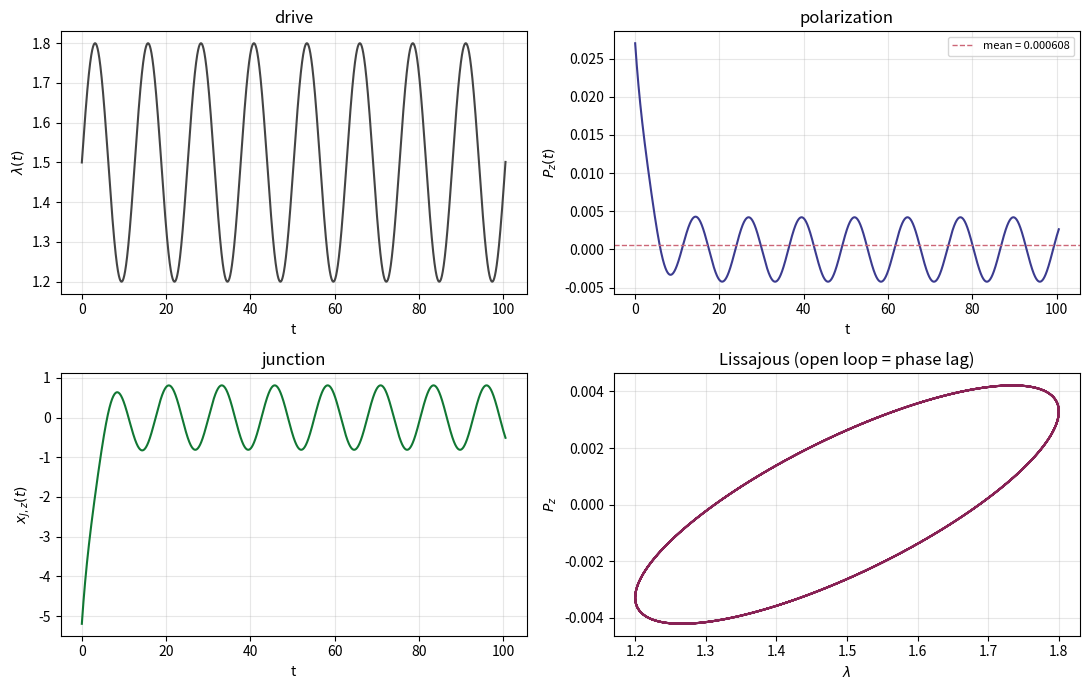
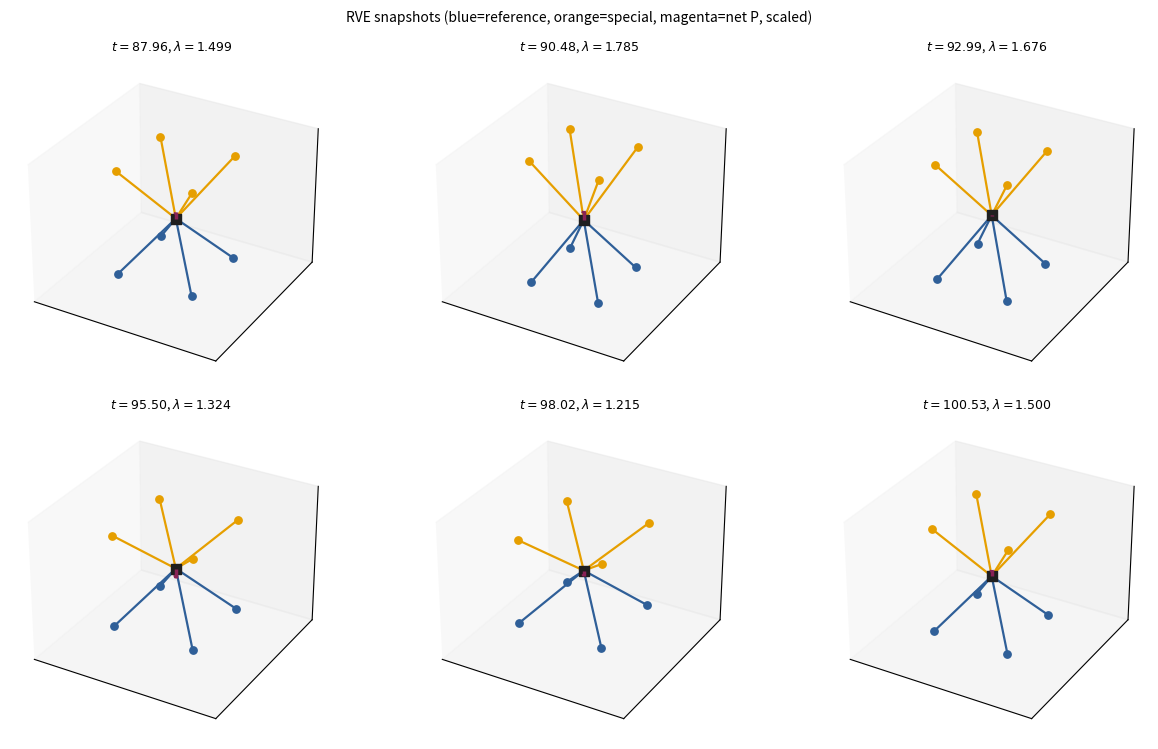

These charts were generated, in order, by the following Python code:
#!/usr/bin/env python3
r"""
Segmental-coarsening 8-chain (Arruda-Boyce) RVE with Maxwell strands.
=====================================================================

Eight "chains" connect a shared central junction x_J to the eight cube corners
        X_a = (r_e/sqrt(3)) * (+-1, +-1, +-1),   r_e = b*sqrt(n).

The four BOTTOM corners (z<0) are REFERENCE chains; their ends are held fixed
(this pins rigid-body modes). The four TOP corners (z>0) are the SPECIAL chains
(segmentally coarsened and/or extra-drag); their ends are driven affinely,
x_end(t) = F(t) X_a, with
        F(t) = diag(lam^-1/2, lam^-1/2, lam),   lam(t) = lam0 + A sin(omega t).
(det F = 1; the +-1 in-plane components cancel, so P || z.)

Each chain = optional equilibrium spring keq (non-relaxing, force keq*r) in
PARALLEL with a Maxwell branch (spring k + dashpot, force k*q):
        q_a' = r_a' - q_a / tau_a,   tau_a = c_a / k_a,   r_a = x_end_a - x_J.
keq = 0  -> pure Maxwell (fluid; DC stress relaxes, no static piezo).
keq > 0  -> viscoelastic solid; a stiffness mismatch in the equilibrium branch
            yields a static (D^0) piezo response.

Gaussian elasticity (energy (3/2) kT r^2 /(n b^2)) -> k_ref = 3 kT/(n b^2).
Two independent ways to make the top chains special:
  * coarsening by factor m (fewer, larger segments at fixed contour):
        k_top = k_ref / m,   tau_top = m tau_ref     (dashpot c invariant);
  * extra drag by factor d on the top chains (independent of stiffness):
        tau_top -> d * tau_top,   i.e. c_top = d * c_ref.
Together: k_top = k_ref/m, tau_top = d*m*tau_ref, c_top = d*c_ref.
The longitudinal-quadrupole limit is m=1, d>1: matched stiffness, asymmetric
dissipation -> static null preserved, dynamic response from the drag contrast.

Polarization slaved to the GEOMETRIC end-to-end vectors (p_a = (mu/b) r_a):
        P(t) = (mu/(b V0)) * sum_a r_a(t).

Junction dynamics (selectable):
  overdamped (default, physical at network scales): instantaneous force balance;
      pure Maxwell -> junction is a zero mode, velocity from the relaxing
      constraint; with keq>0 the equilibrium springs pin it algebraically.
  inertial: m_J x_J'' = sum_a (keq_a r_a + k_a q_a),  mass arbitrary.

Integration: classical RK4. The run begins at the force-balanced junction
(k-weighted centroid of the ends), off-centre for m != 1 -- the non-affine
displacement.

Sanity: with --m 1 --drag-factor 1 the cell is centrosymmetric and P_z vanishes
for all t.  With --m 1 --drag-factor d>1 (quadrupole limit) the static P_z stays
~0 while the AC P_z turns on with the drag contrast.
"""
import argparse
import itertools
import os
import numpy as np
import matplotlib
matplotlib.use("Agg")
import matplotlib.pyplot as plt
from mpl_toolkits.mplot3d import Axes3D  # noqa: F401


# ---------------------------------------------------------------- RVE & driving
def build_rve(n, b, kT, tau_ref, m, drag_factor=1.0, corner_span="cube"):
    r_e = b * np.sqrt(n)
    corners = np.array(list(itertools.product((-1.0, 1.0), repeat=3)))
    X = corners / np.sqrt(3.0) * r_e            # (8,3) reference end positions
    is_top = X[:, 2] > 0.0
    if corner_span == "rms":
        # coarsened coil's natural rms size is sqrt(m)*r_e (=sqrt((n/m)(mb)^2));
        # seat each species at its own rms instead of forcing a perfect cube.
        X[is_top] = X[is_top] * np.sqrt(m)
    k_ref = 3.0 * kT / (n * b * b)
    k = np.where(is_top, k_ref / m, k_ref)
    # tau_top = drag_factor * m * tau_ref  =>  dashpot c_top = drag_factor * c_ref.
    # Coarsening alone (drag_factor=1) keeps c invariant; drag_factor>1 adds drag
    # to the special (top) chains independently -- with m=1 this is the
    # longitudinal-quadrupole limit (matched stiffness, asymmetric dissipation).
    tau = np.where(is_top, drag_factor * m * tau_ref, tau_ref)
    return X, is_top, k, tau, r_e, k_ref


def lam_and_dot(t, lam0, A, omega):
    return lam0 + A * np.sin(omega * t), A * omega * np.cos(omega * t)


def ends_and_velocity(t, X, is_top, lam0, A, omega, load="piezo"):
    """Current end positions x_end(t) and velocities x_end'(t).

    load='piezo' : homogeneous stretch, lam(t) = lam0 + A sin(wt); the STRETCH
                   oscillates and F is uniform over the cell.
    load='flexo' : imposed strain GRADIENT, dlam/dX3 = g(t) = A sin(wt), so the
                   local stretch varies linearly with reference height,
                   lam(X3,t) = lam0 + g(t) X3, and F = diag(lam^-1/2, lam^-1/2,
                   lam) is evaluated pointwise at each end. lam0 is the mean
                   (reference) stretch, as in 'piezo'.
    Third return value is the scalar drive: lam(t) for piezo, g(t) for flexo.
    """
    if load == "piezo":
        lam, lamd = lam_and_dot(t, lam0, A, omega)
        fv = np.array([lam ** -0.5, lam ** -0.5, lam])
        fdv = np.array([-0.5 * lam ** -1.5 * lamd, -0.5 * lam ** -1.5 * lamd, lamd])
        # Affine (Dirichlet) boundary condition: ALL ends deform, x_end = F X.
        # (Elementwise column scaling because F is diagonal; for a non-diagonal F
        #  use X @ F.T and X @ Fdot.T.)  Fixing a subset of ends is a non-affine
        # BC and injects a spurious asymmetry into the polarization.
        return X * fv, X * fdv, lam

    if load == "flexo":
        g = A * np.sin(omega * t)               # strain gradient dlam/dX3
        gd = A * omega * np.cos(omega * t)
        lam = lam0 + g * X[:, 2]                # (8,) local stretch per end
        lamd = gd * X[:, 2]
        s = lam ** -0.5
        sd = -0.5 * lam ** -1.5 * lamd
        xe = np.empty_like(X)
        xed = np.empty_like(X)
        xe[:, 0] = X[:, 0] * s
        xe[:, 1] = X[:, 1] * s
        xe[:, 2] = X[:, 2] * lam
        xed[:, 0] = X[:, 0] * sd
        xed[:, 1] = X[:, 1] * sd
        xed[:, 2] = X[:, 2] * lamd
        return xe, xed, g

    raise ValueError(load)


# ---------------------------------------------------------------- RHS functions
def make_rhs(mode, X, is_top, k, keq, tau, mass, lam0, A, omega,
             load="piezo", junction="free"):
    """Each chain = equilibrium spring keq (non-relaxing, force keq*r)
    in parallel with a Maxwell branch (spring k + dashpot, force k*q,
    q' = r' - q/tau). keq = 0 -> pure Maxwell (fluid); keq > 0 -> solid.

    junction='free'   : junction relaxes (force balance / inertia) -- physical.
    junction='affine' : junction clamped at the affine image of the cell centre
                        (the origin maps to the origin under both loadings).
                        Diagnostic only: it suppresses non-affine relaxation and
                        isolates how much of the response that relaxation removes.
    """
    ksum = k.sum()
    Keq = keq.sum()
    kt = (k / tau)[:, None]
    kcol = k[:, None]
    keqcol = keq[:, None]
    taucol = tau[:, None]

    if mode == "overdamped":
        def rhs(t, y):
            xJ = y[:3]
            q = y[3:].reshape(8, 3)
            xe, xed, _ = ends_and_velocity(t, X, is_top, lam0, A, omega, load)
            if junction == "affine":           # clamped: x_J == 0 for all t
                xJdot = np.zeros(3)
                qdot = xed - q / taucol
                return np.concatenate([xJdot, qdot.ravel()])
            if Keq <= 0.0:                     # pure Maxwell: junction is a zero mode
                vJ = ((kcol * xed).sum(0) - (kt * q).sum(0)) / ksum
                qdot = (xed - vJ) - q / taucol
                xJdot = vJ
            else:                              # equilibrium spring pins the junction
                Avec = (keqcol * xed).sum(0)
                G = xed - Avec / Keq - q / taucol
                Bterm = (kcol * G).sum(0) / (1.0 + ksum / Keq)
                xJdot = (Avec + Bterm) / Keq
                qdot = G - Bterm / Keq
            return np.concatenate([xJdot, qdot.ravel()])
        return rhs

    if mode == "inertial":
        def rhs(t, y):
            xJ = y[:3]
            vJ = y[3:6]
            q = y[6:].reshape(8, 3)
            xe, xed, _ = ends_and_velocity(t, X, is_top, lam0, A, omega, load)
            if junction == "affine":
                qdot = xed - q / taucol
                return np.concatenate([np.zeros(3), np.zeros(3), qdot.ravel()])
            r = xe - xJ
            fnet = (keqcol * r).sum(0) + (kcol * q).sum(0)
            vJdot = fnet / mass
            qdot = (xed - vJ) - q / taucol
            return np.concatenate([vJ, vJdot, qdot.ravel()])
        return rhs

    raise ValueError(mode)


def rk4_step(rhs, t, y, dt):
    k1 = rhs(t, y)
    k2 = rhs(t + 0.5 * dt, y + 0.5 * dt * k1)
    k3 = rhs(t + 0.5 * dt, y + 0.5 * dt * k2)
    k4 = rhs(t + dt, y + dt * k3)
    return y + (dt / 6.0) * (k1 + 2 * k2 + 2 * k3 + k4)


# ---------------------------------------------------------------- driver
def simulate(args):
    X, is_top, k, tau, r_e, k_ref = build_rve(
        args.n, args.b, args.kT, args.tau, args.m,
        drag_factor=args.drag_factor, corner_span=args.corner_span)
    keq = args.eq_frac * k          # equilibrium (non-relaxing) branch; tracks k
    V0 = args.V0 if args.V0 is not None else (2.0 * args.b * np.sqrt(args.n / 3.0)) ** 3
    B = args.mu / args.b

    # initial force-balanced junction (k-weighted centroid) + unrelaxed springs
    load = getattr(args, "load", "piezo")
    junction = getattr(args, "junction", "free")
    xe0, _, _ = ends_and_velocity(0.0, X, is_top, args.lam0, args.A, args.omega, load)
    if junction == "affine":
        xJ0 = np.zeros(3)          # clamped at the affine image of the cell centre
    else:
        xJ0 = (k[:, None] * xe0).sum(0) / k.sum()
    q0 = xe0 - xJ0                                   # q = r  (fully elastic)

    if args.dynamics == "overdamped":
        y = np.concatenate([xJ0, q0.ravel()])
    else:
        y = np.concatenate([xJ0, np.zeros(3), q0.ravel()])

    rhs = make_rhs(args.dynamics, X, is_top, k, keq, tau, args.mass,
                   args.lam0, args.A, args.omega, load=load, junction=junction)

    T = 2.0 * np.pi / args.omega
    t_end = args.t_end if args.t_end is not None else args.periods * T
    nsteps = int(np.ceil(t_end / args.dt))

    ts = np.empty(nsteps + 1)
    Lam = np.empty(nsteps + 1)
    XJ = np.empty((nsteps + 1, 3))
    P = np.empty((nsteps + 1, 3))
    Rlen = np.empty((nsteps + 1, 8))

    def record(i, t, y):
        xJ = y[:3]
        xe, _, lam = ends_and_velocity(t, X, is_top, args.lam0, args.A, args.omega, load)
        r = xe - xJ
        ts[i] = t
        Lam[i] = lam
        XJ[i] = xJ
        P[i] = B / V0 * r.sum(0)
        Rlen[i] = np.linalg.norm(r, axis=1)

    t = 0.0
    record(0, t, y)
    for i in range(1, nsteps + 1):
        y = rk4_step(rhs, t, y, args.dt)
        t += args.dt
        record(i, t, y)

    return dict(ts=ts, Lam=Lam, XJ=XJ, P=P, Rlen=Rlen, X=X, is_top=is_top,
                k=k, tau=tau, V0=V0, B=B, r_e=r_e, k_ref=k_ref, T=T, t_end=t_end)


# ---------------------------------------------------------------- output
def write_csv(res, path):
    head = ["t", "lambda", "xJx", "xJy", "xJz", "Px", "Py", "Pz"] + \
        [f"|r{a+1}|" for a in range(8)]
    data = np.column_stack([res["ts"], res["Lam"], res["XJ"], res["P"], res["Rlen"]])
    np.savetxt(path, data, delimiter=",", header=",".join(head), comments="")


def plot_timeseries(res, path):
    ts, Lam, XJ, P = res["ts"], res["Lam"], res["XJ"], res["P"]
    fig, ax = plt.subplots(2, 2, figsize=(11, 7))
    ax[0, 0].plot(ts, Lam, color="#444")
    ax[0, 0].set(xlabel="t", ylabel=r"$\lambda(t)$", title="drive")
    ax[0, 1].plot(ts, P[:, 2], color="#3b3b8f")
    ax[0, 1].axhline(P[:, 2].mean(), ls="--", lw=1, color="#cc6677",
                     label=f"mean = {P[:,2].mean():.3g}")
    ax[0, 1].set(xlabel="t", ylabel=r"$P_z(t)$", title="polarization")
    ax[0, 1].legend(fontsize=8)
    ax[1, 0].plot(ts, XJ[:, 2], color="#117733")
    ax[1, 0].set(xlabel="t", ylabel=r"$x_{J,z}(t)$", title="junction")
    half = len(ts) // 2                              # last half -> steady cycle
    ax[1, 1].plot(Lam[half:], P[half:, 2], color="#882255")
    ax[1, 1].set(xlabel=r"$\lambda$", ylabel=r"$P_z$",
                 title="Lissajous (open loop = phase lag)")
    for a in ax.ravel():
        a.grid(alpha=0.3)
    fig.tight_layout()
    fig.savefig(path, dpi=160)
    plt.close(fig)


def plot_snapshots(res, args, path):
    ts, Lam, XJ, P = res["ts"], res["Lam"], res["XJ"], res["P"]
    X, is_top = res["X"], res["is_top"]
    nsnap = args.snapshots
    t0 = max(res["t_end"] - res["T"], ts[0])         # final drive period
    targets = np.linspace(t0, res["t_end"], nsnap)
    idx = [int(np.argmin(np.abs(ts - tt))) for tt in targets]

    lim = res["r_e"] * 1.15
    pscale = 0.9 * lim / (np.abs(P[:, 2]).max() + 1e-30)

    ncol = min(nsnap, 3)
    nrow = int(np.ceil(nsnap / ncol))
    fig = plt.figure(figsize=(4.2 * ncol, 3.8 * nrow))
    for j, i in enumerate(idx):
        ax = fig.add_subplot(nrow, ncol, j + 1, projection="3d")
        xJ = XJ[i]
        lam = Lam[i]
        ends, _, _ = ends_and_velocity(ts[i], X, is_top, args.lam0, args.A,
                                       args.omega, getattr(args, "load", "piezo"))
        for a in range(8):
            c = "#e69f00" if is_top[a] else "#2f5f98"   # top=special, bottom=ref
            ax.plot(*zip(xJ, ends[a]), color=c, lw=1.6)
            ax.scatter(*ends[a], color=c, s=28)
        ax.scatter(*xJ, color="#1f1f1f", s=55, marker="s")
        ax.quiver(*xJ, 0, 0, P[i, 2] * pscale, color="#882255", lw=2.5)
        ax.set(xlim=(-lim, lim), ylim=(-lim, lim), zlim=(-lim, lim))
        ax.set_title(rf"$t={ts[i]:.2f}$, $\lambda={lam:.3f}$", fontsize=9)
        ax.set_xticks([]); ax.set_yticks([]); ax.set_zticks([])
    fig.suptitle("RVE snapshots (blue=reference, orange=special, "
                 "magenta=net P, scaled)", fontsize=10)
    fig.tight_layout()
    fig.savefig(path, dpi=160)
    plt.close(fig)


def summary(res, args):
    P, Lam, ts = res["P"], res["Lam"], res["ts"]
    half = len(P) // 2
    Pz = P[half:, 2]
    pmean = Pz.mean()
    pac = 0.5 * (Pz.max() - Pz.min())
    s = np.sin(args.omega * ts[half:])
    c = np.cos(args.omega * ts[half:])
    a_in = np.dot(Pz - pmean, s) / np.dot(s, s)
    a_qu = np.dot(Pz - pmean, c) / np.dot(c, c)
    phase = np.degrees(np.arctan2(a_qu, a_in))
    c_ref = res["k_ref"] * args.tau
    lines = [
        "=" * 64,
        "Segmental-coarsening / quadrupole RVE summary",
        "=" * 64,
        f"  dynamics      : {args.dynamics}",
        f"  load          : {args.load}   junction: {args.junction}",
        f"  corner_span   : {args.corner_span}",
        f"  m (coarsening): {args.m}",
        f"  drag_factor d : {args.drag_factor}   (c_top / c_ref)",
        f"  eq_frac       : {args.eq_frac}   (0 = pure Maxwell fluid)",
        f"  k_ref, tau_ref: {res['k_ref']:.4g}, {args.tau:.4g}",
        f"  k_top         : {res['k_ref']/args.m:.4g}   (= k_ref/m)",
        f"  tau_top       : {args.drag_factor*args.m*args.tau:.4g}   (= d*m*tau_ref)",
        f"  c_ref, c_top  : {c_ref:.4g}, {args.drag_factor*c_ref:.4g}",
        f"  lam0, A, omega: {args.lam0}, {args.A}, {args.omega}",
        f"  omega*tau_ref : {args.omega*args.tau:.3g}",
        f"  omega*tau_top : {args.omega*args.drag_factor*args.m*args.tau:.3g}",
        "-" * 64,
        f"  mean  P_z (static piezo) : {pmean:.4e}",
        f"  AC    P_z amplitude      : {pac:.4e}",
        f"  P_z phase vs sin(wt)     : {phase:.1f} deg",
        "=" * 64,
    ]
    return "\n".join(lines)


# ---------------------------------------------------------------- CLI
def build_parser():
    p = argparse.ArgumentParser(
        description="Segmental-coarsening / quadrupole 8-chain RVE (Maxwell strands).",
        formatter_class=argparse.ArgumentDefaultsHelpFormatter)
    p.add_argument("--dynamics", choices=["overdamped", "inertial"],
                   default="overdamped",
                   help="junction equation of motion (overdamped is physical "
                        "at network scales; inertial may ring)")
    p.add_argument("--load", choices=["piezo", "flexo"], default="piezo",
                   help="loading protocol: 'piezo' oscillates the homogeneous "
                        "stretch lam(t)=lam0+A sin(wt); 'flexo' oscillates the "
                        "strain GRADIENT dlam/dX3 = A sin(wt), so the local "
                        "stretch is lam(X3,t)=lam0+A sin(wt) X3")
    p.add_argument("--junction", choices=["free", "affine"], default="free",
                   help="'free' lets the junction relax (force balance/inertia); "
                        "'affine' clamps it at the cell centre (diagnostic: "
                        "isolates the effect of non-affine relaxation)")
    p.add_argument("--m", type=float, default=4.0, help="coarsening factor")
    p.add_argument("--drag-factor", type=float, default=1.0, dest="drag_factor",
                   help="ratio of special(top)-chain dashpot drag to reference "
                        "(c_top/c_ref); d=1 is coarsening's invariant drag, d>1 "
                        "adds drag. Use --m 1 --drag-factor d>1 for the "
                        "longitudinal-quadrupole limit (matched stiffness, "
                        "asymmetric dissipation).")
    p.add_argument("--corner-span", choices=["cube", "rms"], default="cube",
                   dest="corner_span",
                   help="reference corner placement: 'cube' seats all corners at "
                        "r_e=b*sqrt(n); 'rms' seats coarsened corners at "
                        "sqrt(m)*r_e (each species at its own rms size)")
    p.add_argument("--eq-frac", type=float, default=0.0, dest="eq_frac",
                   help="equilibrium spring stiffness as a fraction of k "
                        "(0 = pure Maxwell; >0 reintroduces the static piezo)")
    p.add_argument("--n", type=float, default=100.0, help="monomers per ref chain")
    p.add_argument("--b", type=float, default=1.0, help="monomer length")
    p.add_argument("--kT", type=float, default=1.0, help="thermal energy")
    p.add_argument("--mu", type=float, default=1.0, help="monomer dipole")
    p.add_argument("--V0", type=float, default=None,
                   help="RVE volume (default: cube volume from n,b)")
    p.add_argument("--tau", type=float, default=1.0, help="reference relaxation time")
    p.add_argument("--lam0", type=float, default=1.5, help="mean stretch")
    p.add_argument("--A", type=float, default=0.3, help="stretch amplitude (A<lam0)")
    p.add_argument("--omega", type=float, default=0.5, help="drive angular frequency")
    p.add_argument("--dt", type=float, default=0.01, help="time step")
    p.add_argument("--periods", type=float, default=8.0, help="number of drive periods")
    p.add_argument("--t-end", type=float, default=None, dest="t_end",
                   help="end time (overrides periods)")
    p.add_argument("--mass", type=float, default=1.0, help="junction mass (inertial)")
    p.add_argument("--snapshots", type=int, default=6, help="RVE snapshots")
    p.add_argument("--outdir", default=".", help="output directory")
    p.add_argument("--prefix", default="rve", help="output filename prefix")
    p.add_argument("--no-plots", action="store_true", help="skip figure output")
    return p


def main(argv=None):
    args = build_parser().parse_args(argv)
    if args.load == "piezo":
        if not (args.A < args.lam0):
            raise SystemExit(f"require A < lam0 (got A={args.A}, lam0={args.lam0})")
    else:
        zmax = np.abs(build_rve(args.n, args.b, args.kT, args.tau, args.m,
                                args.drag_factor, args.corner_span)[0][:, 2]).max()
        if args.A * zmax >= args.lam0:
            raise SystemExit(
                f"flexo: require A*max|X3| < lam0 so the local stretch stays "
                f"positive (got A={args.A}, max|X3|={zmax:.3f}, "
                f"lam0={args.lam0}); use A < {args.lam0/zmax:.4f}")

    res = simulate(args)
    os.makedirs(args.outdir, exist_ok=True)
    base = os.path.join(args.outdir, args.prefix)
    write_csv(res, base + "_timeseries.csv")
    if not args.no_plots:
        plot_timeseries(res, base + "_timeseries.png")
        plot_snapshots(res, args, base + "_snapshots.png")
    print(summary(res, args))
    print(f"wrote {base}_timeseries.csv"
          + ("" if args.no_plots else f", {base}_timeseries.png, {base}_snapshots.png"))


if __name__ == "__main__":
    main()
